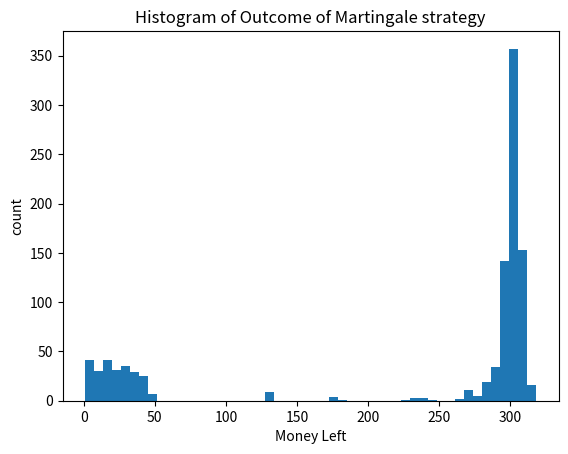

Recreate this plot in Python.
#random.randint -- generate random integers in a range 
from random import randint
import matplotlib
matplotlib.use('Agg')
from matplotlib import pyplot as plt
money = 255 



def oneRound(bet):
    global money
    won = True
    
    rand_num = randint(1,38)
    if rand_num <= 18:
        money = money + bet
    else:
        money = money - bet
        won = False
    return won


def plot(data):
    #create a new figure, always do before calling plotting function
    plt.figure()

    #plot the histogram onto the figure, 15 bins 
    plt.hist(data, 50)

    #Set title and axis labels
    plt.title("Histogram of Outcome of Martingale strategy")
    plt.xlabel("Money Left")
    plt.ylabel("count")

    #save figure to a filter
    plt.savefig("Martingale_hist.pdf", bbox_inches='tight')


def main():
    data = []
    global money
    
    for j in range(1000):
        bet = 1
        games_played = 0
        while money > bet and games_played < 100:
            outcome = oneRound(bet)
            if outcome == True:
                bet = 1
            else:
                bet = bet * 2
        
        
            games_played+=1
    
        data.append(money)
        money = 255
    plot(data)
    
    
    
if __name__ == '__main__':
    main()
  
